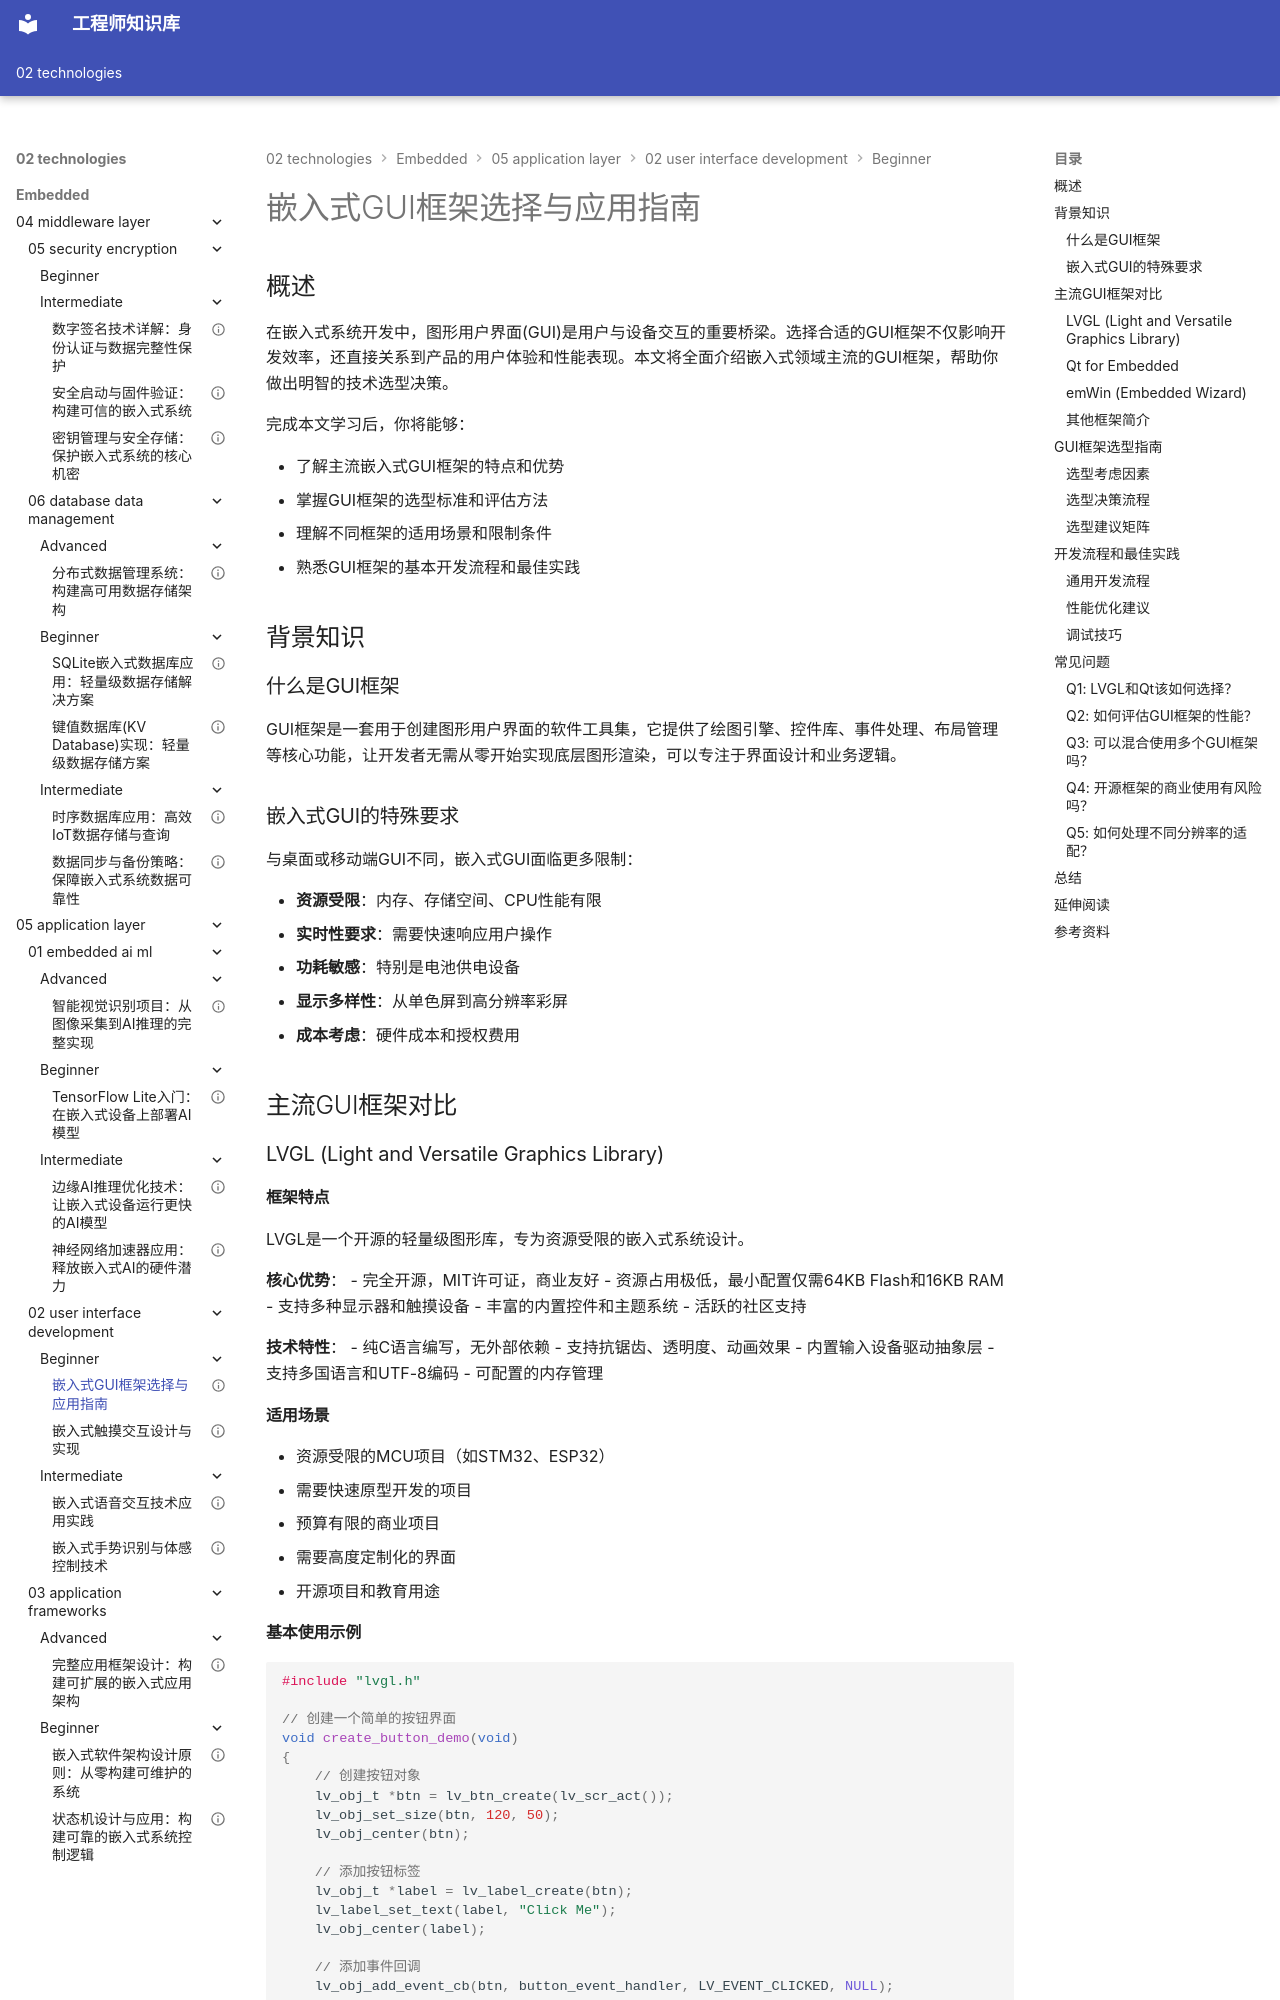

repository: Vuiora/knowledge-os · page: 02-technologies/embedded/05-application-layer/02-user-interface-development/beginner/01-gui-frameworks/index.html · generator: mkdocs

---
title: "嵌入式GUI框架选择与应用指南"
description: "全面介绍嵌入式系统中常用的GUI框架，包括LVGL、Qt、emWin等主流方案的特点、适用场景和选型建议，帮助开发者根据项目需求选择合适的GUI框架并快速上手开发"
slug: "gui-frameworks-selection-guide"

# 分类信息
domain: "应用层"
module: "用户界面开发"
content_type: "article"
skill_level: "beginner"

# 标签和关联
tags:
  - GUI框架
  - LVGL
  - Qt
  - emWin
  - 界面开发
  - 用户界面
  - 嵌入式GUI
prerequisites: []
related_contents: []

# 学习信息
estimated_time: 45
difficulty_score: 2

# 作者和版本
author: "嵌入式知识平台"
author_id: "embedded-platform"
created_at: "2024-01-15"
updated_at: "2024-01-15"
version: "1.0"

# 语言和本地化
language: "zh-CN"
translations: []

# 状态和可见性
status: "published"
is_featured: false
is_premium: false

# SEO和元数据
keywords:
  - 嵌入式GUI框架
  - LVGL教程
  - Qt Embedded
  - emWin开发
  - GUI框架选型
  - 嵌入式界面开发
cover_image: ""
---

# 嵌入式GUI框架选择与应用指南

## 概述

在嵌入式系统开发中，图形用户界面(GUI)是用户与设备交互的重要桥梁。选择合适的GUI框架不仅影响开发效率，还直接关系到产品的用户体验和性能表现。本文将全面介绍嵌入式领域主流的GUI框架，帮助你做出明智的技术选型决策。

完成本文学习后，你将能够：

- 了解主流嵌入式GUI框架的特点和优势
- 掌握GUI框架的选型标准和评估方法
- 理解不同框架的适用场景和限制条件
- 熟悉GUI框架的基本开发流程和最佳实践

## 背景知识

### 什么是GUI框架

GUI框架是一套用于创建图形用户界面的软件工具集，它提供了绘图引擎、控件库、事件处理、布局管理等核心功能，让开发者无需从零开始实现底层图形渲染，可以专注于界面设计和业务逻辑。

### 嵌入式GUI的特殊要求

与桌面或移动端GUI不同，嵌入式GUI面临更多限制：

- **资源受限**：内存、存储空间、CPU性能有限
- **实时性要求**：需要快速响应用户操作
- **功耗敏感**：特别是电池供电设备
- **显示多样性**：从单色屏到高分辨率彩屏
- **成本考虑**：硬件成本和授权费用

## 主流GUI框架对比

### LVGL (Light and Versatile Graphics Library)

#### 框架特点

LVGL是一个开源的轻量级图形库，专为资源受限的嵌入式系统设计。

**核心优势**：
- 完全开源，MIT许可证，商业友好
- 资源占用极低，最小配置仅需64KB Flash和16KB RAM
- 支持多种显示器和触摸设备
- 丰富的内置控件和主题系统
- 活跃的社区支持

**技术特性**：
- 纯C语言编写，无外部依赖
- 支持抗锯齿、透明度、动画效果
- 内置输入设备驱动抽象层
- 支持多国语言和UTF-8编码
- 可配置的内存管理
